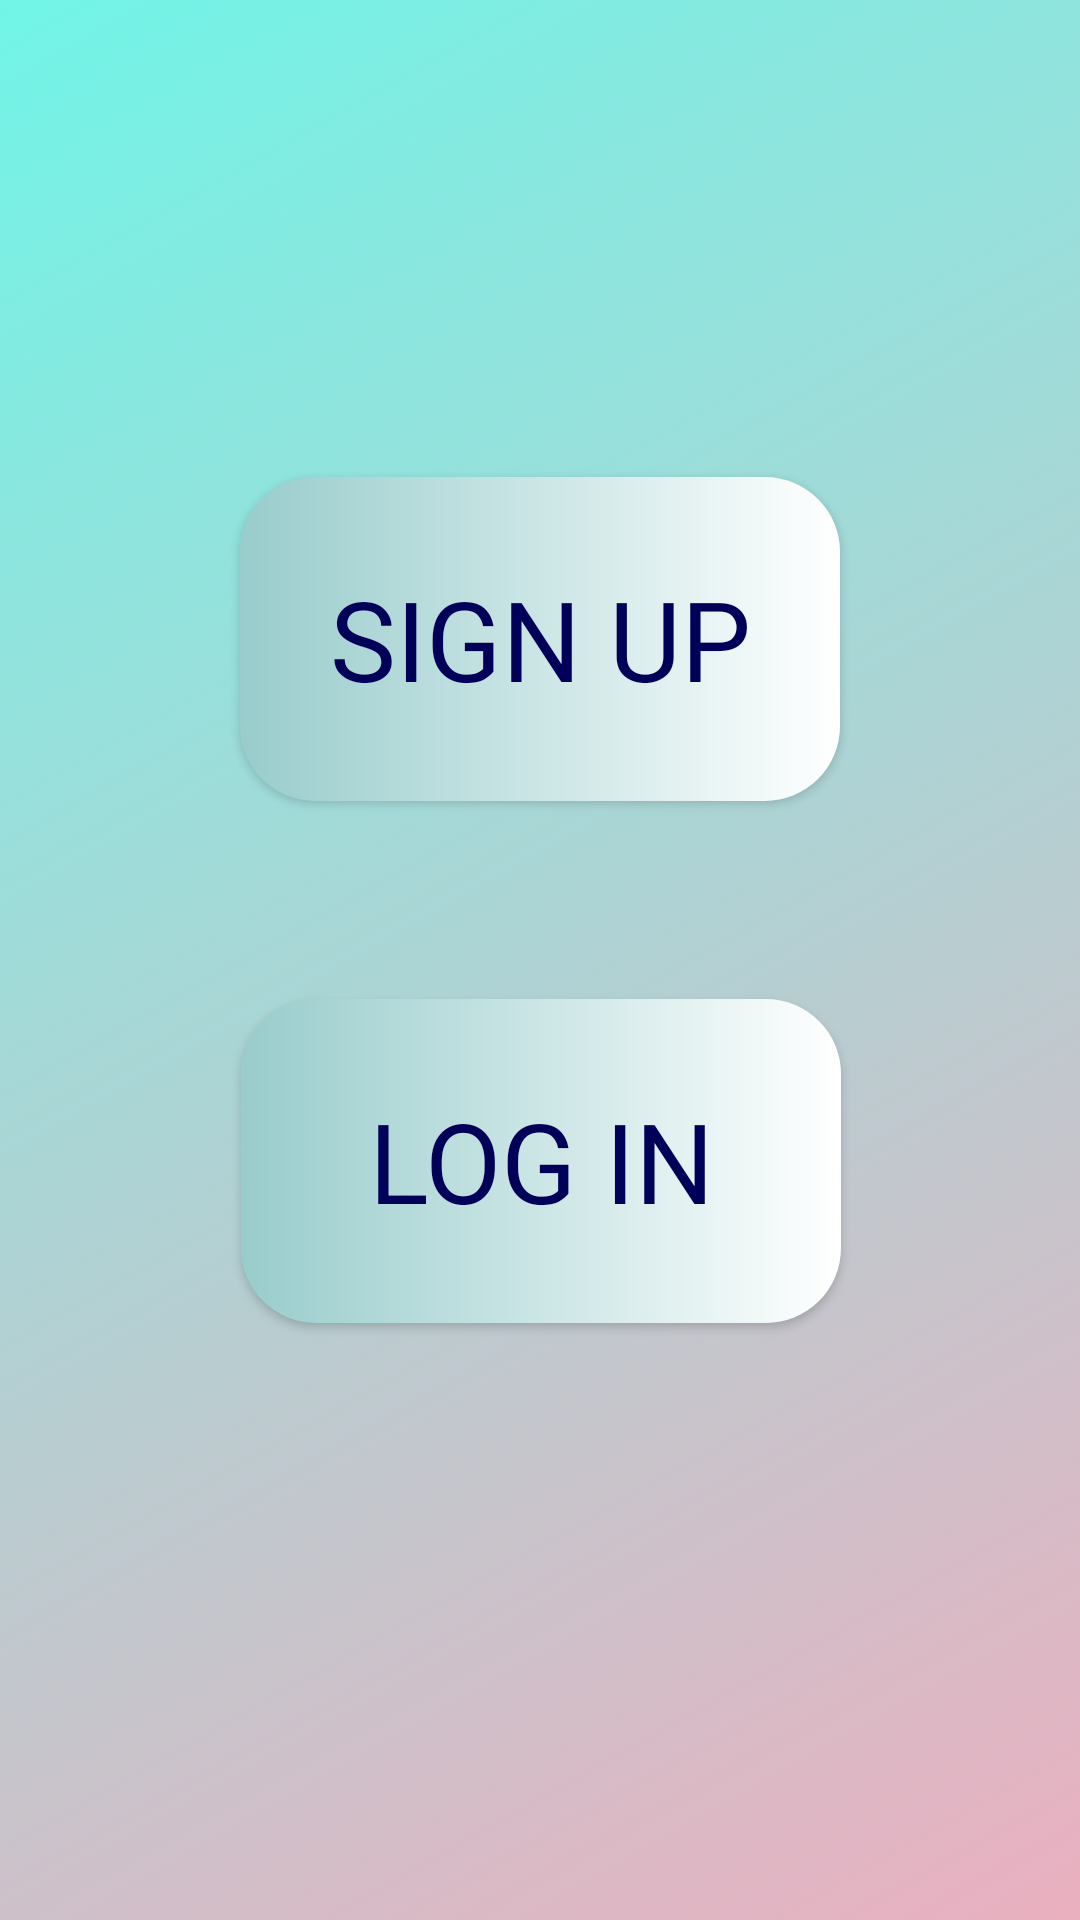

The Android layout XML behind this screen, and the referenced resources:
<!-- AndroidManifest.xml: application theme Theme.Chess2 -->
<!-- res/layout/activity_login_signup.xml -->
<?xml version="1.0" encoding="utf-8"?>
<androidx.constraintlayout.widget.ConstraintLayout xmlns:android="http://schemas.android.com/apk/res/android"
    xmlns:app="http://schemas.android.com/apk/res-auto"
    xmlns:tools="http://schemas.android.com/tools"
    android:layout_width="match_parent"
    android:layout_height="match_parent"
    android:id="@+id/ly"
    android:background="@drawable/gradient_list2"
    tools:context=".LoginSignupActivity">

    <androidx.appcompat.widget.AppCompatButton
        android:id="@+id/signUpBtn"
        android:layout_width="200dp"
        android:layout_height="108dp"
        android:text="sign up"
        android:textSize="37sp"
        app:layout_constraintBottom_toBottomOf="parent"
        app:layout_constraintEnd_toEndOf="parent"
        app:layout_constraintStart_toStartOf="parent"
        app:layout_constraintTop_toTopOf="parent"
        android:background="@drawable/costume_button"
        android:fontFamily="@font/days_one"
        android:textColor="#000058"
        app:layout_constraintVertical_bias="0.299" />

    <androidx.appcompat.widget.AppCompatButton
        android:id="@+id/loginBtn"
        android:layout_width="200dp"
        android:layout_height="108dp"
        android:text="log in"
        android:background="@drawable/costume_button"
        android:fontFamily="@font/days_one"
        android:textColor="#000058"
        android:textSize="37sp"
        app:layout_constraintBottom_toBottomOf="parent"
        app:layout_constraintEnd_toEndOf="parent"
        app:layout_constraintHorizontal_bias="0.502"
        app:layout_constraintStart_toStartOf="parent"
        app:layout_constraintTop_toTopOf="parent"
        app:layout_constraintVertical_bias="0.626" />

</androidx.constraintlayout.widget.ConstraintLayout>
<!-- resources referenced by this layout -->
<resources>
  <!-- drawable costume_button (drawable) -->
  <?xml version="1.0" encoding="utf-8"?>
  <shape xmlns:android="http://schemas.android.com/apk/res/android" android:shape="rectangle">
  
      <gradient android:startColor="#99CCCC" android:endColor="@color/white" android:type="linear"/>
      <corners android:radius="25dp"/>
  
  </shape>
  <!-- drawable gradient_list2 (drawable) -->
  <?xml version="1.0" encoding="utf-8"?>
  <animation-list xmlns:android="http://schemas.android.com/apk/res/android">
      <item
          android:drawable="@drawable/animated_bg_5"
          android:duration="5000"/>
      <item
          android:drawable="@drawable/animated_bg_6"
          android:duration="5000"/>
      <item
          android:drawable="@drawable/animated_bg_4"
          android:duration="5000"/>
  
  </animation-list>
  <style name="Theme.Chess2" parent="Theme.AppCompat.Light.DarkActionBar">
          
          <item name="colorPrimary">@color/purple_500</item>
          <item name="colorPrimaryVariant">@color/purple_700</item>
          <item name="colorOnPrimary">@color/white</item>
          
          <item name="colorSecondary">@color/teal_200</item>
          <item name="colorSecondaryVariant">@color/teal_700</item>
          <item name="colorOnSecondary">@color/black</item>
          
          <item name="android:statusBarColor" tools:targetApi="l">?attr/colorPrimaryVariant</item>
          
      </style>
  <!-- drawable animated_bg_5 (drawable) -->
  <?xml version="1.0" encoding="utf-8"?>
  <selector xmlns:android="http://schemas.android.com/apk/res/android">
      <item>
          <shape>
              <gradient
                  android:angle="135"
                  android:startColor="#EBB0C0"
                  android:endColor="#71F5E7"
                  />
          </shape>
      </item>
  </selector>
  <!-- drawable animated_bg_6 (drawable) -->
  <?xml version="1.0" encoding="utf-8"?>
  <selector xmlns:android="http://schemas.android.com/apk/res/android">
  
      <item>
          <shape>
              <gradient
                  android:angle="315"
                  android:startColor="#1d3557"
                  android:endColor="#e63949"
                  />
          </shape>
      </item>
  </selector>
  <!-- drawable animated_bg_4 (drawable) -->
  <?xml version="1.0" encoding="utf-8"?>
  <selector xmlns:android="http://schemas.android.com/apk/res/android">
      <item>
          <shape>
              <gradient
                  android:angle="110"
                  android:startColor="#30987C"
                  android:endColor="#D9B0EB"
                  />
          </shape>
      </item>
  </selector>
  <!-- not gathered from this repository: default colours our renderer supplied (Android Studio template values) -->
  <color name="purple_500">#FF6200EE</color>
  <color name="purple_700">#FF3700B3</color>
  <color name="teal_200">#FF03DAC5</color>
  <color name="teal_700">#FF018786</color>
  <color name="black">#FF000000</color>
  <color name="white">#FFFFFFFF</color>
</resources>
